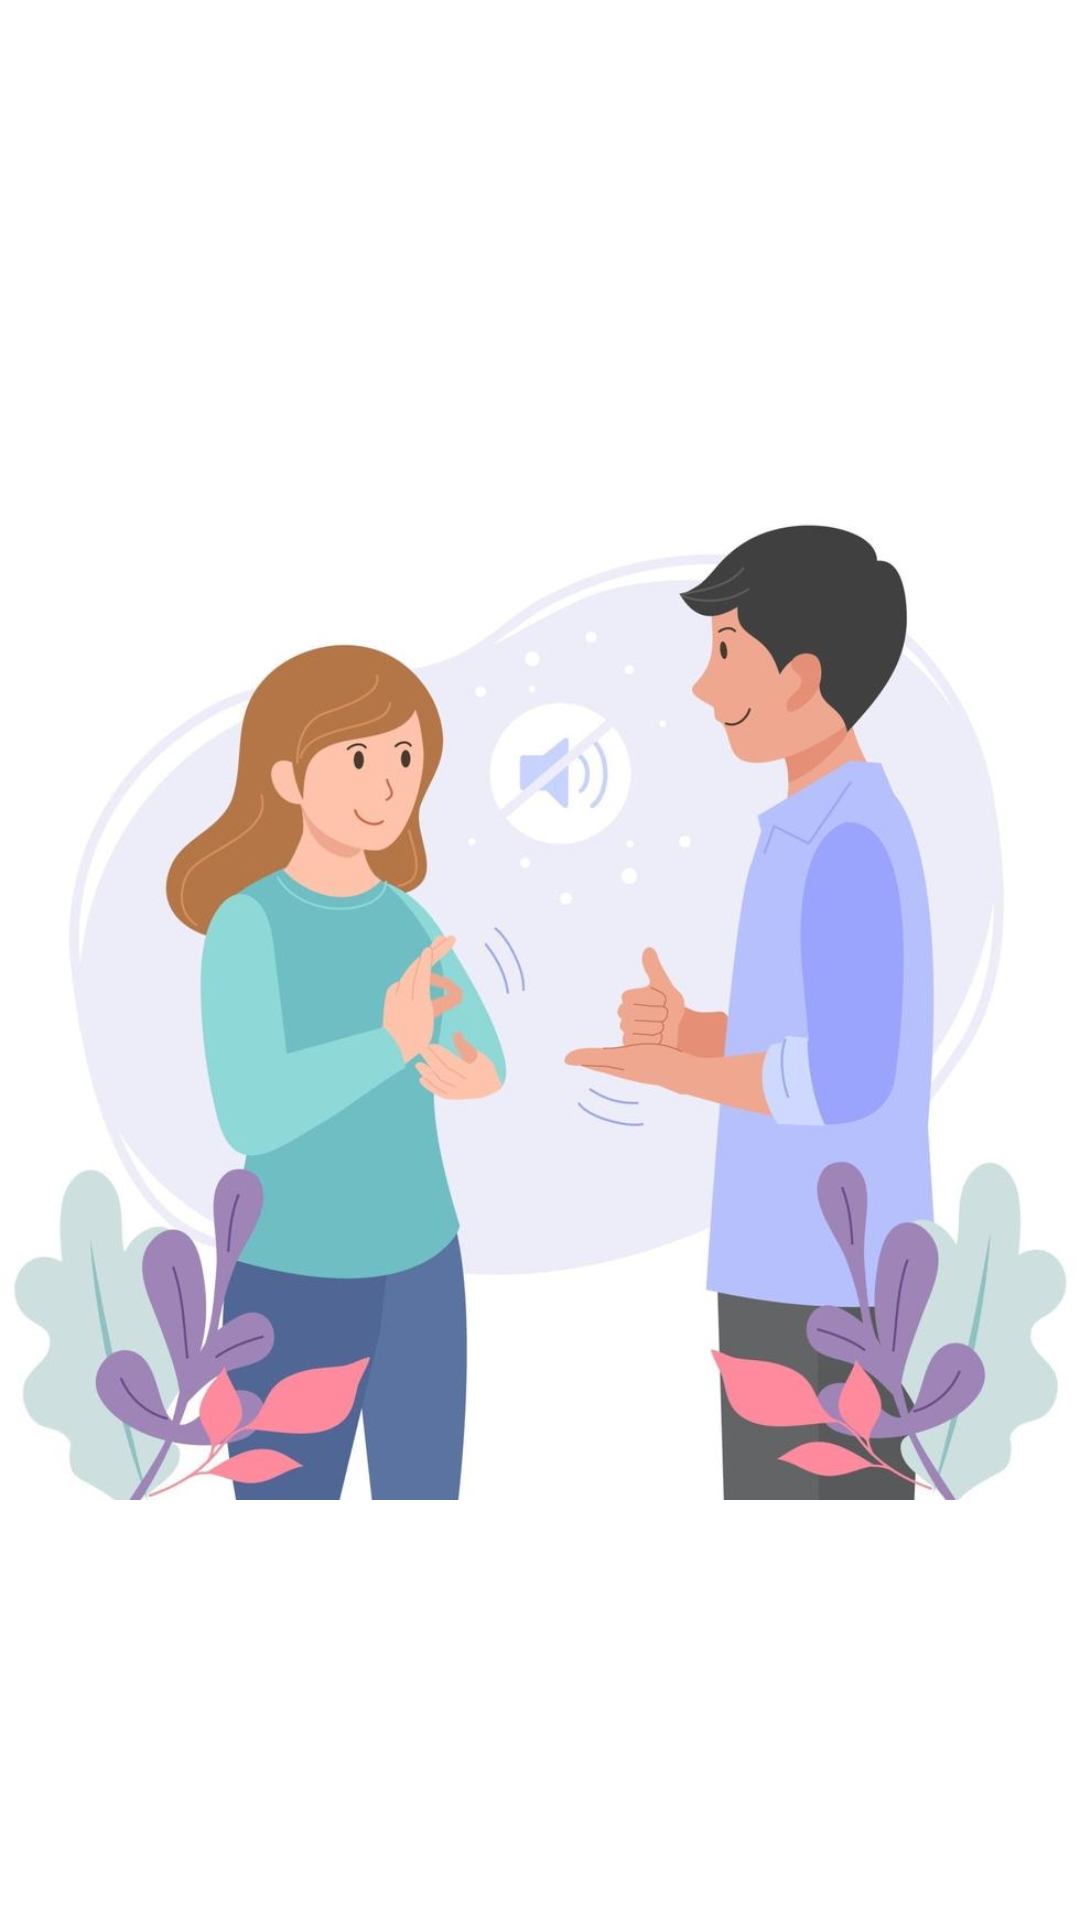

Android layout source for this screen:
<!-- AndroidManifest.xml: application theme Theme.SIGNify -->
<!-- res/layout/activity_asl.xml -->
<?xml version="1.0" encoding="utf-8"?>
<RelativeLayout xmlns:android="http://schemas.android.com/apk/res/android"
    xmlns:app="http://schemas.android.com/apk/res-auto"
    xmlns:tools="http://schemas.android.com/tools"
    android:layout_width="match_parent"
    android:layout_height="match_parent"
    tools:context="com.example.signify.ASL">

    <ImageView
        android:layout_width="700dp"
        android:layout_height="700dp"
        android:src="@drawable/jk"
        app:layout_constraintEnd_toEndOf="parent"
        app:layout_constraintStart_toStartOf="parent"
        tools:ignore="MissingConstraints"
        tools:layout_editor_absoluteY="13dp" />

    <Button
        android:id="@+id/btnPDF"
        android:layout_width="226dp"
        android:layout_height="49dp"
        android:layout_alignParentTop="true"
        android:layout_alignParentEnd="true"
        android:layout_alignParentBottom="true"
        android:layout_centerHorizontal="true"
        android:layout_marginTop="587dp"
        android:layout_marginEnd="93dp"
        android:layout_marginBottom="255dp"
        android:background="@drawable/edt_btn"
        android:text="Open"
        android:textColor="@color/white"
        android:textSize="20sp"
        app:layout_constraintBottom_toBottomOf="parent"
        app:layout_constraintEnd_toEndOf="parent"
        app:layout_constraintHorizontal_bias="0.497"
        app:layout_constraintStart_toStartOf="parent"
        tools:ignore="MissingConstraints" />


</RelativeLayout>
<!-- resources referenced by this layout -->
<resources>
  <!-- drawable edt_btn (drawable) -->
  <?xml version="1.0" encoding="utf-8"?>
      <shape xmlns:android="http://schemas.android.com/apk/res/android">
          <corners android:radius="15dp"/>
          <solid android:color="#46A5F0"/>
  
      </shape>
  <!-- drawable jk: jpg bitmap (drawable, 41779 bytes) -->
  <style name="Theme.SIGNify" parent="Theme.MaterialComponents.DayNight.DarkActionBar">
          
          <item name="colorPrimary">#379EF0</item>
          <item name="colorPrimaryVariant">#379EF0</item>
          <item name="colorOnPrimary">#379EF0</item>
          
          <item name="colorSecondary">#379EF0</item>
          <item name="colorSecondaryVariant">#379EF0</item>
          <item name="colorOnSecondary">@color/black</item>
          
          <item name="android:statusBarColor">?attr/colorPrimaryVariant</item>
          
      </style>
  <!-- not gathered from this repository: default colours our renderer supplied (Android Studio template values) -->
  <color name="black">#FF000000</color>
  <color name="white">#FFFFFFFF</color>
</resources>
